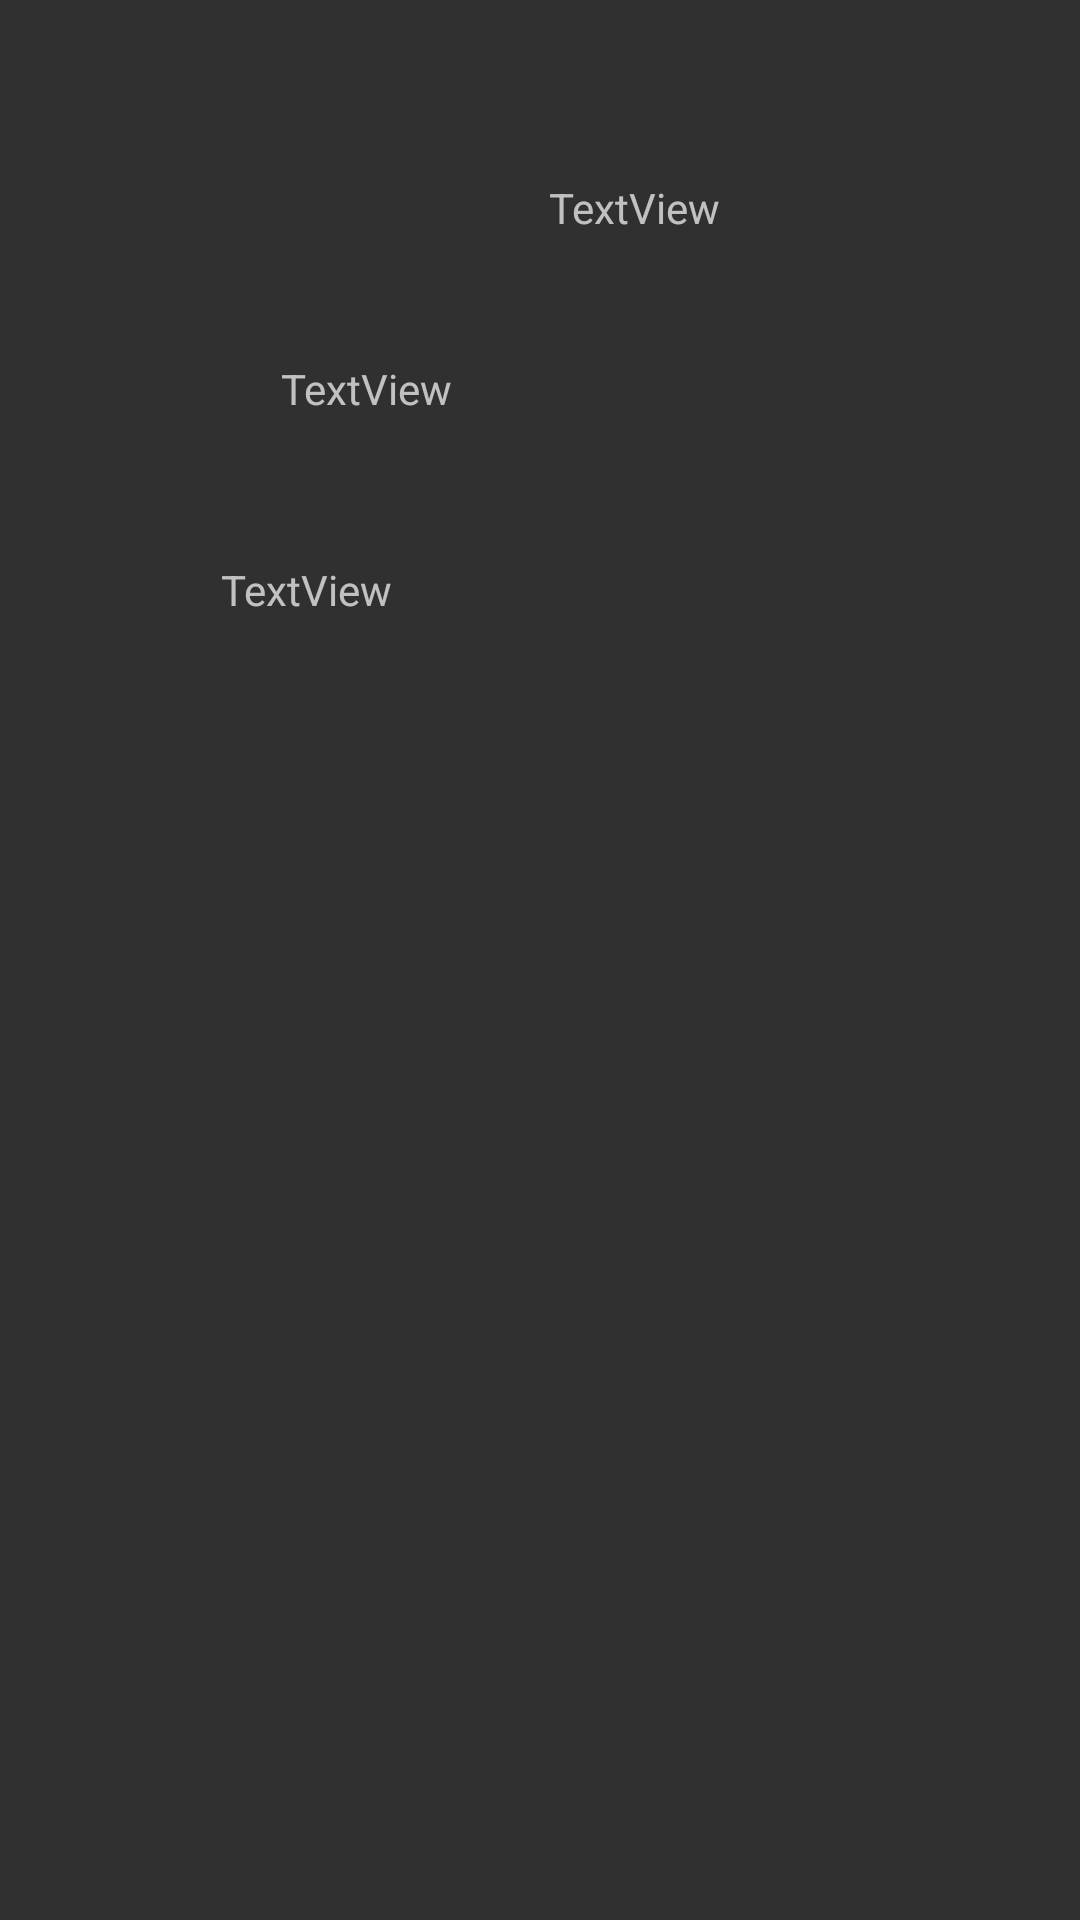

Here is an Android app screen rendered from its layout file. Give the layout XML and the strings, colors and styles it references.
<!-- AndroidManifest.xml: application theme Theme.AppCompat.NoActionBar -->
<!-- res/layout/alerta_marcador_alarma.xml -->
<?xml version="1.0" encoding="utf-8"?>
<androidx.constraintlayout.widget.ConstraintLayout xmlns:android="http://schemas.android.com/apk/res/android"
    xmlns:app="http://schemas.android.com/apk/res-auto"
    xmlns:tools="http://schemas.android.com/tools"
    android:orientation="vertical"
    android:layout_width="match_parent"
    android:layout_height="match_parent">


    <ImageView
        android:id="@+id/iv_marcadorImagen"
        android:layout_width="50sp"
        android:layout_height="50sp"
        android:layout_gravity="center_vertical"
        android:layout_marginStart="8dp"
        android:layout_marginLeft="8dp"
        android:layout_marginTop="8dp"
        android:layout_marginEnd="8dp"
        android:layout_marginRight="8dp"
        android:layout_marginBottom="8dp"
        app:layout_constraintBottom_toBottomOf="parent"
        app:layout_constraintEnd_toStartOf="@+id/txt_marcadorAlarma"
        app:layout_constraintHorizontal_bias="0.657"
        app:layout_constraintStart_toStartOf="parent"
        app:layout_constraintTop_toTopOf="parent"
        app:layout_constraintVertical_bias="0.055" />

    <TextView
        android:id="@+id/txt_marcadorAlarma"
        android:layout_width="wrap_content"
        android:layout_height="wrap_content"
        android:layout_gravity="center"
        android:layout_marginTop="8dp"
        android:layout_marginEnd="100dp"
        android:layout_marginRight="100dp"
        android:layout_marginBottom="8dp"
        android:padding="20sp"
        android:text="TextView"
        app:layout_constraintBottom_toBottomOf="parent"
        app:layout_constraintEnd_toEndOf="parent"
        app:layout_constraintTop_toTopOf="parent"
        app:layout_constraintVertical_bias="0.056" />

    <TextView
        android:id="@+id/txt_marcadorSuceso"
        android:layout_width="wrap_content"
        android:layout_height="wrap_content"
        android:layout_alignParentStart="true"
        android:layout_alignParentLeft="true"
        android:layout_alignParentTop="true"
        android:layout_alignParentEnd="true"
        android:layout_alignParentRight="true"
        android:layout_alignParentBottom="true"
        android:layout_gravity="center"
        android:layout_marginStart="8dp"
        android:layout_marginLeft="8dp"
        android:layout_marginTop="8dp"
        android:layout_marginEnd="8dp"
        android:layout_marginRight="8dp"
        android:layout_marginBottom="8dp"
        android:padding="20sp"
        android:text="TextView"
        app:layout_constraintBottom_toBottomOf="parent"
        app:layout_constraintEnd_toEndOf="parent"
        app:layout_constraintHorizontal_bias="0.266"
        app:layout_constraintStart_toStartOf="parent"
        app:layout_constraintTop_toBottomOf="@+id/iv_marcadorImagen"
        app:layout_constraintVertical_bias="0.005" />

    <TextView
        android:id="@+id/txt_marcadorUsuario"
        android:layout_width="wrap_content"
        android:layout_height="wrap_content"
        android:layout_alignParentStart="true"
        android:layout_alignParentLeft="true"
        android:layout_alignParentTop="true"
        android:layout_alignParentEnd="true"
        android:layout_alignParentRight="true"
        android:layout_alignParentBottom="true"
        android:layout_gravity="center"
        android:layout_marginStart="8dp"
        android:layout_marginLeft="8dp"
        android:layout_marginTop="8dp"
        android:layout_marginEnd="188dp"
        android:layout_marginRight="188dp"
        android:padding="20sp"
        android:text="TextView"
        app:layout_constraintEnd_toEndOf="parent"
        app:layout_constraintHorizontal_bias="0.681"
        app:layout_constraintStart_toStartOf="parent"
        app:layout_constraintTop_toBottomOf="@+id/txt_marcadorSuceso" />
</androidx.constraintlayout.widget.ConstraintLayout>
<!-- resources referenced by this layout -->
<resources>

</resources>
